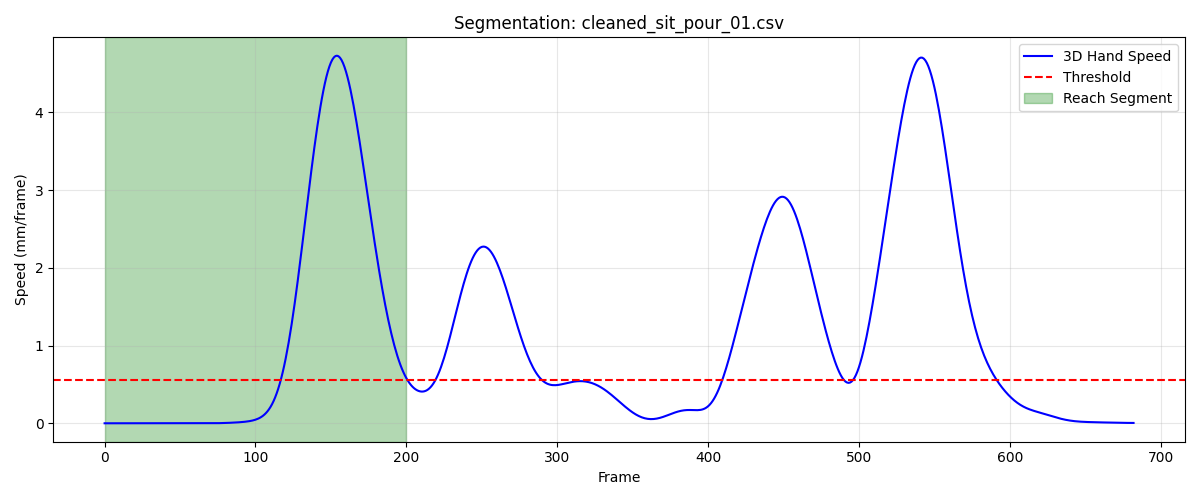

Data behind this chart, as committed beside it:
frame, sub_frame, shoulderr_x, shoulderr_y, shoulderr_z, humr1_x, humr1_y, humr1_z, humr2_x, humr2_y, humr2_z, humr3_x, humr3_y, humr3_z, humr4_x, humr4_y, humr4_z, humr5_x, humr5_y, humr5_z, humr6_x, humr6_y, humr6_z, humr7_x
1, 0, 220.6, -701.4, 305.5, 258.6, -671.1, 162.7, 275.6, -653.6, 94.36, 249.5, -720.8, 148.1, 219.5, -622.3, 145.5, 259.9, -714.7, 90.51, 243.1, -617.6, 94.05, 214.5
2, 0, 220.6, -701.5, 305.5, 258.5, -671.1, 162.7, 275.6, -653.6, 94.38, 249.5, -720.8, 148.2, 219.5, -622.4, 145.5, 259.9, -714.7, 90.53, 243.1, -617.6, 94.07, 214.5
3, 0, 220.6, -701.5, 305.5, 258.5, -671.2, 162.7, 275.6, -653.6, 94.4, 249.4, -720.9, 148.2, 219.5, -622.4, 145.5, 259.9, -714.7, 90.54, 243.1, -617.6, 94.09, 214.6
4, 0, 220.6, -701.5, 305.5, 258.5, -671.2, 162.7, 275.6, -653.7, 94.42, 249.4, -720.9, 148.2, 219.4, -622.4, 145.5, 259.9, -714.8, 90.56, 243.1, -617.7, 94.1, 214.6
5, 0, 220.5, -701.5, 305.5, 258.5, -671.2, 162.7, 275.6, -653.7, 94.44, 249.4, -720.9, 148.2, 219.4, -622.5, 145.5, 259.9, -714.8, 90.58, 243, -617.7, 94.11, 214.6
6, 0, 220.5, -701.5, 305.5, 258.4, -671.2, 162.8, 275.6, -653.7, 94.46, 249.4, -720.9, 148.2, 219.4, -622.5, 145.5, 259.8, -714.8, 90.6, 243, -617.7, 94.12, 214.6
7, 0, 220.5, -701.6, 305.5, 258.4, -671.3, 162.8, 275.6, -653.7, 94.48, 249.3, -721, 148.2, 219.4, -622.5, 145.6, 259.8, -714.8, 90.62, 243, -617.7, 94.13, 214.6
8, 0, 220.4, -701.6, 305.5, 258.4, -671.3, 162.8, 275.6, -653.7, 94.51, 249.3, -721, 148.2, 219.4, -622.5, 145.6, 259.8, -714.8, 90.64, 243, -617.7, 94.14, 214.6
9, 0, 220.4, -701.6, 305.6, 258.4, -671.3, 162.8, 275.5, -653.7, 94.53, 249.3, -721, 148.3, 219.3, -622.5, 145.6, 259.8, -714.8, 90.66, 242.9, -617.8, 94.15, 214.6
10, 0, 220.4, -701.6, 305.6, 258.3, -671.3, 162.8, 275.5, -653.7, 94.55, 249.3, -721, 148.3, 219.3, -622.5, 145.6, 259.8, -714.8, 90.68, 242.9, -617.8, 94.17, 214.7
11, 0, 220.3, -701.6, 305.6, 258.3, -671.3, 162.9, 275.5, -653.7, 94.58, 249.2, -721, 148.3, 219.3, -622.5, 145.6, 259.8, -714.9, 90.71, 242.9, -617.8, 94.18, 214.7
12, 0, 220.3, -701.6, 305.6, 258.3, -671.3, 162.9, 275.5, -653.7, 94.6, 249.2, -721, 148.3, 219.2, -622.5, 145.6, 259.7, -714.9, 90.73, 242.9, -617.8, 94.19, 214.7
13, 0, 220.3, -701.6, 305.6, 258.3, -671.3, 162.9, 275.5, -653.7, 94.63, 249.2, -721, 148.4, 219.2, -622.5, 145.6, 259.7, -714.9, 90.76, 242.8, -617.8, 94.21, 214.7
14, 0, 220.2, -701.6, 305.7, 258.3, -671.3, 163, 275.5, -653.7, 94.66, 249.2, -721, 148.4, 219.2, -622.5, 145.7, 259.7, -714.9, 90.79, 242.8, -617.8, 94.24, 214.7
15, 0, 220.2, -701.6, 305.7, 258.2, -671.3, 163, 275.4, -653.7, 94.69, 249.2, -721, 148.4, 219.2, -622.5, 145.7, 259.7, -714.9, 90.82, 242.8, -617.8, 94.26, 214.7
16, 0, 220.2, -701.6, 305.7, 258.2, -671.3, 163, 275.4, -653.8, 94.72, 249.2, -721.0, 148.4, 219.2, -622.5, 145.7, 259.7, -714.9, 90.85, 242.8, -617.8, 94.29, 214.7
17, 0, 220.1, -701.6, 305.7, 258.2, -671.3, 163, 275.4, -653.8, 94.74, 249.1, -721, 148.5, 219.1, -622.5, 145.7, 259.7, -714.9, 90.88, 242.8, -617.8, 94.31, 214.7
18, 0, 220.1, -701.6, 305.8, 258.2, -671.3, 163.1, 275.4, -653.8, 94.77, 249.1, -721, 148.5, 219.1, -622.6, 145.8, 259.6, -714.9, 90.9, 242.8, -617.8, 94.34, 214.7
19, 0, 220.1, -701.6, 305.8, 258.2, -671.3, 163.1, 275.4, -653.8, 94.8, 249.1, -721, 148.5, 219.1, -622.6, 145.8, 259.6, -714.9, 90.92, 242.7, -617.8, 94.37, 214.7
20, 0, 220.1, -701.6, 305.8, 258.2, -671.3, 163.1, 275.4, -653.8, 94.82, 249.1, -721, 148.5, 219.1, -622.6, 145.8, 259.6, -714.9, 90.94, 242.7, -617.9, 94.39, 214.7
21, 0, 220, -701.6, 305.8, 258.1, -671.3, 163.1, 275.4, -653.8, 94.84, 249.1, -721, 148.5, 219.1, -622.6, 145.8, 259.6, -714.9, 90.96, 242.7, -617.9, 94.41, 214.7
22, 0, 220, -701.6, 305.8, 258.1, -671.3, 163.2, 275.4, -653.8, 94.86, 249.1, -721, 148.6, 219.1, -622.6, 145.8, 259.6, -714.9, 90.98, 242.7, -617.9, 94.43, 214.7
23, 0, 220, -701.7, 305.8, 258.1, -671.4, 163.2, 275.3, -653.8, 94.88, 249.1, -721.1, 148.6, 219.1, -622.6, 145.9, 259.6, -714.9, 90.99, 242.7, -617.9, 94.45, 214.7
24, 0, 220, -701.7, 305.9, 258.1, -671.4, 163.2, 275.3, -653.8, 94.9, 249.1, -721.1, 148.6, 219, -622.6, 145.9, 259.6, -714.9, 91, 242.7, -617.9, 94.47, 214.7
25, 0, 219.9, -701.7, 305.9, 258.1, -671.4, 163.2, 275.3, -653.9, 94.91, 249, -721.1, 148.6, 219, -622.6, 145.9, 259.5, -714.9, 91.02, 242.7, -617.9, 94.49, 214.7
26, 0, 219.9, -701.7, 305.9, 258.1, -671.4, 163.2, 275.3, -653.9, 94.93, 249, -721.1, 148.6, 219, -622.6, 145.9, 259.5, -715, 91.03, 242.7, -617.9, 94.5, 214.7
27, 0, 219.9, -701.7, 305.9, 258.1, -671.4, 163.3, 275.3, -653.9, 94.95, 249, -721.1, 148.6, 219, -622.7, 145.9, 259.5, -715, 91.05, 242.7, -617.9, 94.52, 214.7
28, 0, 219.9, -701.8, 305.9, 258.1, -671.4, 163.3, 275.3, -653.9, 94.97, 249, -721.1, 148.6, 219, -622.7, 145.9, 259.5, -715, 91.06, 242.7, -617.9, 94.54, 214.7
29, 0, 219.9, -701.8, 305.9, 258, -671.4, 163.3, 275.3, -653.9, 94.99, 249, -721.1, 148.7, 219, -622.7, 146, 259.5, -715, 91.08, 242.7, -617.9, 94.56, 214.7
30, 0, 219.8, -701.8, 306, 258, -671.5, 163.3, 275.3, -653.9, 95.02, 249, -721.2, 148.7, 219, -622.7, 146, 259.5, -715, 91.1, 242.7, -618, 94.58, 214.7
31, 0, 219.8, -701.8, 306, 258, -671.5, 163.4, 275.2, -654, 95.04, 249, -721.2, 148.7, 219, -622.7, 146, 259.5, -715, 91.13, 242.7, -618, 94.6, 214.7
32, 0, 219.8, -701.8, 306, 258, -671.5, 163.4, 275.2, -654, 95.07, 249, -721.2, 148.7, 218.9, -622.7, 146, 259.5, -715, 91.15, 242.7, -618, 94.63, 214.7
33, 0, 219.8, -701.9, 306, 257.9, -671.5, 163.4, 275.2, -654, 95.1, 248.9, -721.2, 148.8, 218.9, -622.7, 146.1, 259.4, -715, 91.17, 242.6, -618, 94.65, 214.7
34, 0, 219.8, -701.9, 306, 257.9, -671.6, 163.4, 275.2, -654, 95.12, 248.9, -721.2, 148.8, 218.9, -622.8, 146.1, 259.4, -715.1, 91.2, 242.6, -618, 94.67, 214.7
35, 0, 219.8, -701.9, 306, 257.9, -671.6, 163.5, 275.2, -654.0, 95.15, 248.9, -721.2, 148.8, 218.9, -622.8, 146.1, 259.4, -715.1, 91.22, 242.6, -618, 94.69, 214.7
36, 0, 219.7, -701.9, 306.1, 257.9, -671.6, 163.5, 275.2, -654, 95.18, 248.9, -721.2, 148.8, 218.9, -622.8, 146.1, 259.4, -715.1, 91.24, 242.6, -618, 94.71, 214.7
37, 0, 219.7, -701.9, 306.1, 257.8, -671.7, 163.5, 275.2, -654, 95.2, 248.9, -721.2, 148.8, 218.9, -622.8, 146.1, 259.4, -715.1, 91.26, 242.6, -618, 94.73, 214.7
38, 0, 219.7, -702, 306.1, 257.8, -671.7, 163.5, 275.2, -654, 95.22, 248.9, -721.3, 148.9, 218.9, -622.8, 146.2, 259.4, -715.1, 91.28, 242.6, -618, 94.75, 214.7
39, 0, 219.7, -702, 306.1, 257.8, -671.7, 163.5, 275.2, -654, 95.24, 248.9, -721.3, 148.9, 218.9, -622.8, 146.2, 259.4, -715.1, 91.29, 242.6, -618, 94.76, 214.7
40, 0, 219.7, -702, 306.1, 257.8, -671.8, 163.6, 275.1, -654, 95.25, 248.9, -721.3, 148.9, 218.9, -622.8, 146.2, 259.4, -715.1, 91.3, 242.6, -618, 94.78, 214.7
41, 0, 219.7, -702, 306.1, 257.7, -671.8, 163.6, 275.1, -654, 95.26, 248.9, -721.3, 148.9, 218.9, -622.9, 146.2, 259.4, -715.1, 91.31, 242.6, -618.1, 94.78, 214.7
42, 0, 219.7, -702, 306.1, 257.7, -671.8, 163.6, 275.1, -654.1, 95.27, 248.9, -721.3, 148.9, 218.8, -622.9, 146.2, 259.4, -715.1, 91.31, 242.6, -618.1, 94.79, 214.7
43, 0, 219.7, -702, 306.1, 257.7, -671.8, 163.6, 275.1, -654.1, 95.27, 248.9, -721.3, 148.9, 218.8, -622.9, 146.2, 259.4, -715.1, 91.31, 242.6, -618.1, 94.8, 214.7
44, 0, 219.7, -702.1, 306.1, 257.7, -671.8, 163.6, 275.1, -654.1, 95.28, 248.9, -721.3, 148.9, 218.8, -622.9, 146.2, 259.4, -715.1, 91.31, 242.6, -618.1, 94.8, 214.7
45, 0, 219.7, -702.1, 306.1, 257.7, -671.8, 163.6, 275.1, -654.1, 95.28, 248.9, -721.3, 148.9, 218.8, -622.9, 146.2, 259.4, -715.2, 91.31, 242.6, -618.1, 94.8, 214.7
46, 0, 219.7, -702.1, 306.1, 257.7, -671.8, 163.6, 275.1, -654.1, 95.27, 248.9, -721.3, 148.9, 218.8, -622.9, 146.2, 259.4, -715.2, 91.3, 242.6, -618.1, 94.8, 214.7
47, 0, 219.7, -702.1, 306.1, 257.8, -671.8, 163.6, 275.1, -654.1, 95.27, 248.9, -721.3, 148.9, 218.8, -622.9, 146.2, 259.4, -715.2, 91.29, 242.6, -618.1, 94.8, 214.7
48, 0, 219.7, -702.1, 306.1, 257.8, -671.8, 163.6, 275.1, -654.1, 95.26, 248.9, -721.4, 148.9, 218.8, -622.9, 146.2, 259.4, -715.2, 91.29, 242.6, -618.1, 94.8, 214.7
49, 0, 219.7, -702.1, 306.1, 257.8, -671.8, 163.6, 275.1, -654.1, 95.26, 248.9, -721.4, 148.9, 218.8, -622.9, 146.2, 259.4, -715.2, 91.28, 242.6, -618.1, 94.8, 214.7
50, 0, 219.7, -702.1, 306.1, 257.8, -671.8, 163.5, 275.1, -654.1, 95.25, 248.9, -721.4, 148.8, 218.8, -622.9, 146.2, 259.4, -715.2, 91.27, 242.6, -618.1, 94.79, 214.7
51, 0, 219.7, -702.1, 306.1, 257.8, -671.8, 163.5, 275.1, -654.1, 95.24, 248.9, -721.4, 148.8, 218.8, -622.9, 146.2, 259.4, -715.2, 91.26, 242.6, -618.1, 94.79, 214.7
52, 0, 219.7, -702.1, 306.1, 257.8, -671.8, 163.5, 275.1, -654.1, 95.23, 248.9, -721.4, 148.8, 218.8, -622.9, 146.2, 259.4, -715.2, 91.26, 242.6, -618.1, 94.78, 214.6
53, 0, 219.7, -702.1, 306.1, 257.8, -671.8, 163.5, 275.1, -654.1, 95.22, 248.9, -721.3, 148.8, 218.8, -622.9, 146.2, 259.4, -715.2, 91.25, 242.6, -618.1, 94.77, 214.6
54, 0, 219.7, -702.1, 306.1, 257.8, -671.8, 163.5, 275.1, -654.1, 95.21, 248.9, -721.3, 148.8, 218.8, -622.9, 146.2, 259.4, -715.2, 91.24, 242.6, -618.1, 94.76, 214.6
55, 0, 219.7, -702.1, 306.1, 257.8, -671.8, 163.5, 275.1, -654.1, 95.19, 248.9, -721.3, 148.8, 218.8, -622.9, 146.2, 259.4, -715.1, 91.23, 242.6, -618.1, 94.75, 214.6
56, 0, 219.7, -702, 306, 257.8, -671.8, 163.5, 275.1, -654.1, 95.18, 248.9, -721.3, 148.8, 218.8, -622.9, 146.1, 259.4, -715.1, 91.22, 242.6, -618.1, 94.74, 214.6
57, 0, 219.7, -702, 306, 257.8, -671.8, 163.5, 275.1, -654.1, 95.16, 248.9, -721.3, 148.8, 218.8, -622.9, 146.1, 259.4, -715.1, 91.21, 242.6, -618.1, 94.73, 214.6
58, 0, 219.7, -702, 306, 257.8, -671.8, 163.5, 275.1, -654.1, 95.15, 248.9, -721.3, 148.8, 218.9, -622.9, 146.1, 259.4, -715.1, 91.2, 242.6, -618.1, 94.71, 214.6
59, 0, 219.8, -702, 306, 257.8, -671.7, 163.5, 275.1, -654.1, 95.13, 248.9, -721.3, 148.8, 218.9, -622.8, 146.1, 259.4, -715.1, 91.19, 242.6, -618, 94.7, 214.6
60, 0, 219.8, -702, 306, 257.8, -671.7, 163.5, 275.1, -654, 95.12, 248.9, -721.3, 148.8, 218.9, -622.8, 146.1, 259.4, -715.1, 91.18, 242.6, -618, 94.69, 214.6
... 141 more rows
